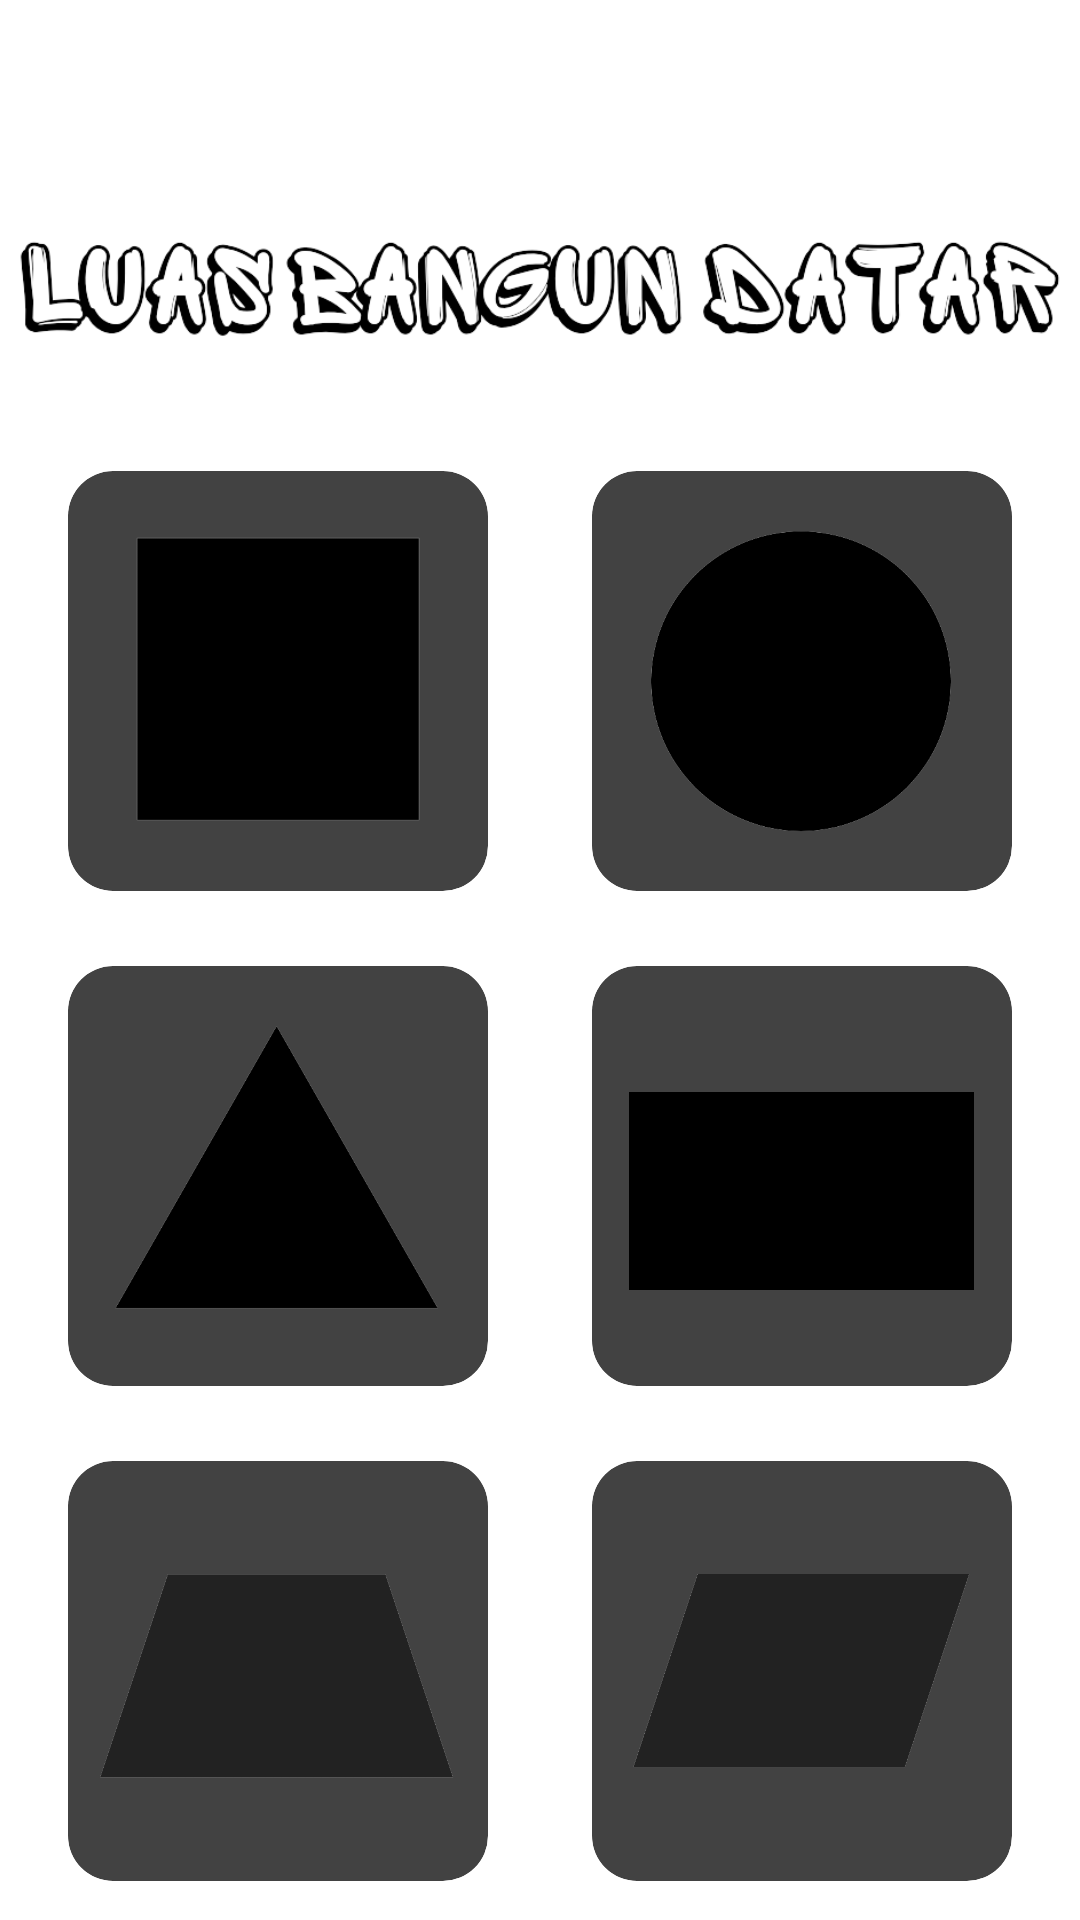

Android layout source for this screen:
<!-- AndroidManifest.xml: application theme Theme.BigProject -->
<!-- res/layout/fragment_home.xml -->
<?xml version="1.0" encoding="utf-8"?>
<FrameLayout xmlns:android="http://schemas.android.com/apk/res/android"
    xmlns:tools="http://schemas.android.com/tools"
    android:layout_width="match_parent"
    android:layout_height="match_parent"
    xmlns:app="http://schemas.android.com/apk/res-auto"
    android:background="#6F000000"
    tools:context=".HomeFragment"
    android:backgroundTint="@color/white">

    


    <androidx.constraintlayout.widget.ConstraintLayout
        android:layout_width="match_parent"
        android:layout_height="match_parent"
        tools:context=".MainActivity"
        >


        <ImageView
            android:id="@+id/judul"
            android:layout_width="350dp"
            android:layout_height="wrap_content"
            app:layout_constraintTop_toTopOf="parent"
            app:layout_constraintStart_toStartOf="parent"
            app:layout_constraintEnd_toEndOf="parent"
            android:layout_marginTop="45dp"
            android:src="@drawable/luasbangundatar2"
            />


        <androidx.cardview.widget.CardView
            android:id="@+id/img1"
            android:layout_width="140dp"
            android:layout_height="140dp"
            android:layout_margin="12dp"
            app:cardCornerRadius="15dp"
            app:cardElevation="12dp"
            app:layout_constraintTop_toBottomOf="@+id/judul"
            app:layout_constraintStart_toStartOf="parent"
            app:layout_constraintEnd_toStartOf="@+id/img2"
            app:layout_constraintBottom_toTopOf="@+id/img3"
            >

            <ImageView
                android:id="@+id/persegi"
                android:layout_width="match_parent"
                android:layout_height="100dp"
                android:layout_gravity="center_horizontal"
                android:layout_marginTop="19dp"
                android:src="@drawable/persegi"></ImageView>


        </androidx.cardview.widget.CardView>


        <androidx.cardview.widget.CardView
            android:id="@+id/img2"
            android:layout_width="140dp"
            android:layout_height="140dp"
            android:layout_margin="12dp"
            app:cardCornerRadius="15dp"
            app:cardElevation="12dp"
            app:layout_constraintTop_toBottomOf="@+id/judul"
            app:layout_constraintStart_toEndOf="@+id/img1"
            app:layout_constraintEnd_toEndOf="parent"
            app:layout_constraintBottom_toTopOf="@+id/img4"
            >

            <ImageView
                android:id="@+id/lingkaran"
                android:layout_width="match_parent"
                android:layout_height="115dp"
                android:src="@drawable/lingkaran"
                android:layout_gravity="center_horizontal"
                android:layout_marginTop="12dp" >
            </ImageView>
        </androidx.cardview.widget.CardView>


        <androidx.cardview.widget.CardView
            android:id="@+id/img3"
            app:layout_constraintTop_toBottomOf="@+id/img1"
            app:layout_constraintStart_toStartOf="parent"
            app:layout_constraintEnd_toStartOf="@id/img4"
            app:layout_constraintBottom_toTopOf="@+id/img5"
            android:layout_width="140dp"
            android:layout_height="140dp"
            android:layout_margin="12dp"
            app:cardCornerRadius="15dp"
            app:cardElevation="12dp">

            <ImageView
                android:id="@+id/segitiga"
                android:layout_width="match_parent"
                android:layout_height="100dp"
                android:layout_gravity="center_horizontal"
                android:layout_marginTop="18dp"
                android:src="@drawable/segitiga"></ImageView>
        </androidx.cardview.widget.CardView>


        <androidx.cardview.widget.CardView
            android:id="@+id/img4"
            app:layout_constraintTop_toBottomOf="@+id/img2"
            app:layout_constraintEnd_toEndOf="parent"
            app:layout_constraintStart_toEndOf="@id/img3"
            app:layout_constraintBottom_toTopOf="@+id/img6"
            android:layout_width="140dp"
            android:layout_height="140dp"
            android:layout_margin="12dp"
            app:cardCornerRadius="15dp"
            app:cardElevation="12dp">

            <ImageView
                android:id="@+id/persegipanjang"
                android:layout_width="115dp"
                android:layout_height="100dp"
                android:src="@drawable/persegipanjang"
                android:layout_gravity="center_horizontal"
                android:layout_marginTop="25dp" >
            </ImageView>
        </androidx.cardview.widget.CardView>


        <androidx.cardview.widget.CardView
            android:id="@+id/img5"
            app:layout_constraintTop_toBottomOf="@+id/img3"
            app:layout_constraintStart_toStartOf="parent"
            app:layout_constraintEnd_toStartOf="@+id/img6"
            app:layout_constraintBottom_toBottomOf="parent"
            android:layout_width="140dp"
            android:layout_height="140dp"
            android:layout_margin="12dp"
            app:cardCornerRadius="15dp"
            app:cardElevation="12dp">

            <ImageView
                android:id="@+id/trapesium"
                android:layout_width="match_parent"
                android:layout_height="76dp"
                android:layout_gravity="center_horizontal"
                android:layout_marginTop="35dp"
                android:src="@drawable/trapesium"></ImageView>
        </androidx.cardview.widget.CardView>


        <androidx.cardview.widget.CardView
            android:id="@+id/img6"
            app:layout_constraintTop_toBottomOf="@id/img4"
            app:layout_constraintEnd_toEndOf="parent"
            app:layout_constraintStart_toEndOf="@+id/img5"
            app:layout_constraintBottom_toBottomOf="parent"
            android:layout_width="140dp"
            android:layout_height="140dp"
            android:layout_margin="12dp"
            app:cardCornerRadius="15dp"
            app:cardElevation="12dp">

            <ImageView
                android:id="@+id/jajargenjang"
                android:layout_width="match_parent"
                android:layout_height="70dp"
                android:layout_gravity="center_horizontal"
                android:layout_marginTop="35dp"
                android:src="@drawable/jajargenjang"></ImageView>
        </androidx.cardview.widget.CardView>


    </androidx.constraintlayout.widget.ConstraintLayout>


</FrameLayout>
<!-- resources referenced by this layout -->
<resources>
  <!-- drawable jajargenjang: png bitmap (drawable, 4311 bytes) -->
  <!-- drawable lingkaran: png bitmap (drawable, 12636 bytes) -->
  <!-- drawable luasbangundatar2: png bitmap (drawable, 39727 bytes) -->
  <!-- drawable persegi: png bitmap (drawable, 2364 bytes) -->
  <!-- drawable persegipanjang: png bitmap (drawable, 2060 bytes) -->
  <!-- drawable segitiga: png bitmap (drawable, 5221 bytes) -->
  <!-- drawable trapesium: png bitmap (drawable, 4438 bytes) -->
  <style name="Theme.BigProject" parent="Base.Theme.BigProject">
          
          <item name="android:navigationBarColor">@android:color/transparent</item>
          <item name="android:statusBarColor">@android:color/transparent</item>
          <item name="android:windowLightStatusBar">?attr/isLightTheme</item>
      </style>
  <!-- not gathered from this repository: default colours our renderer supplied (Android Studio template values) -->
  <color name="white">#FFFFFFFF</color>
</resources>
